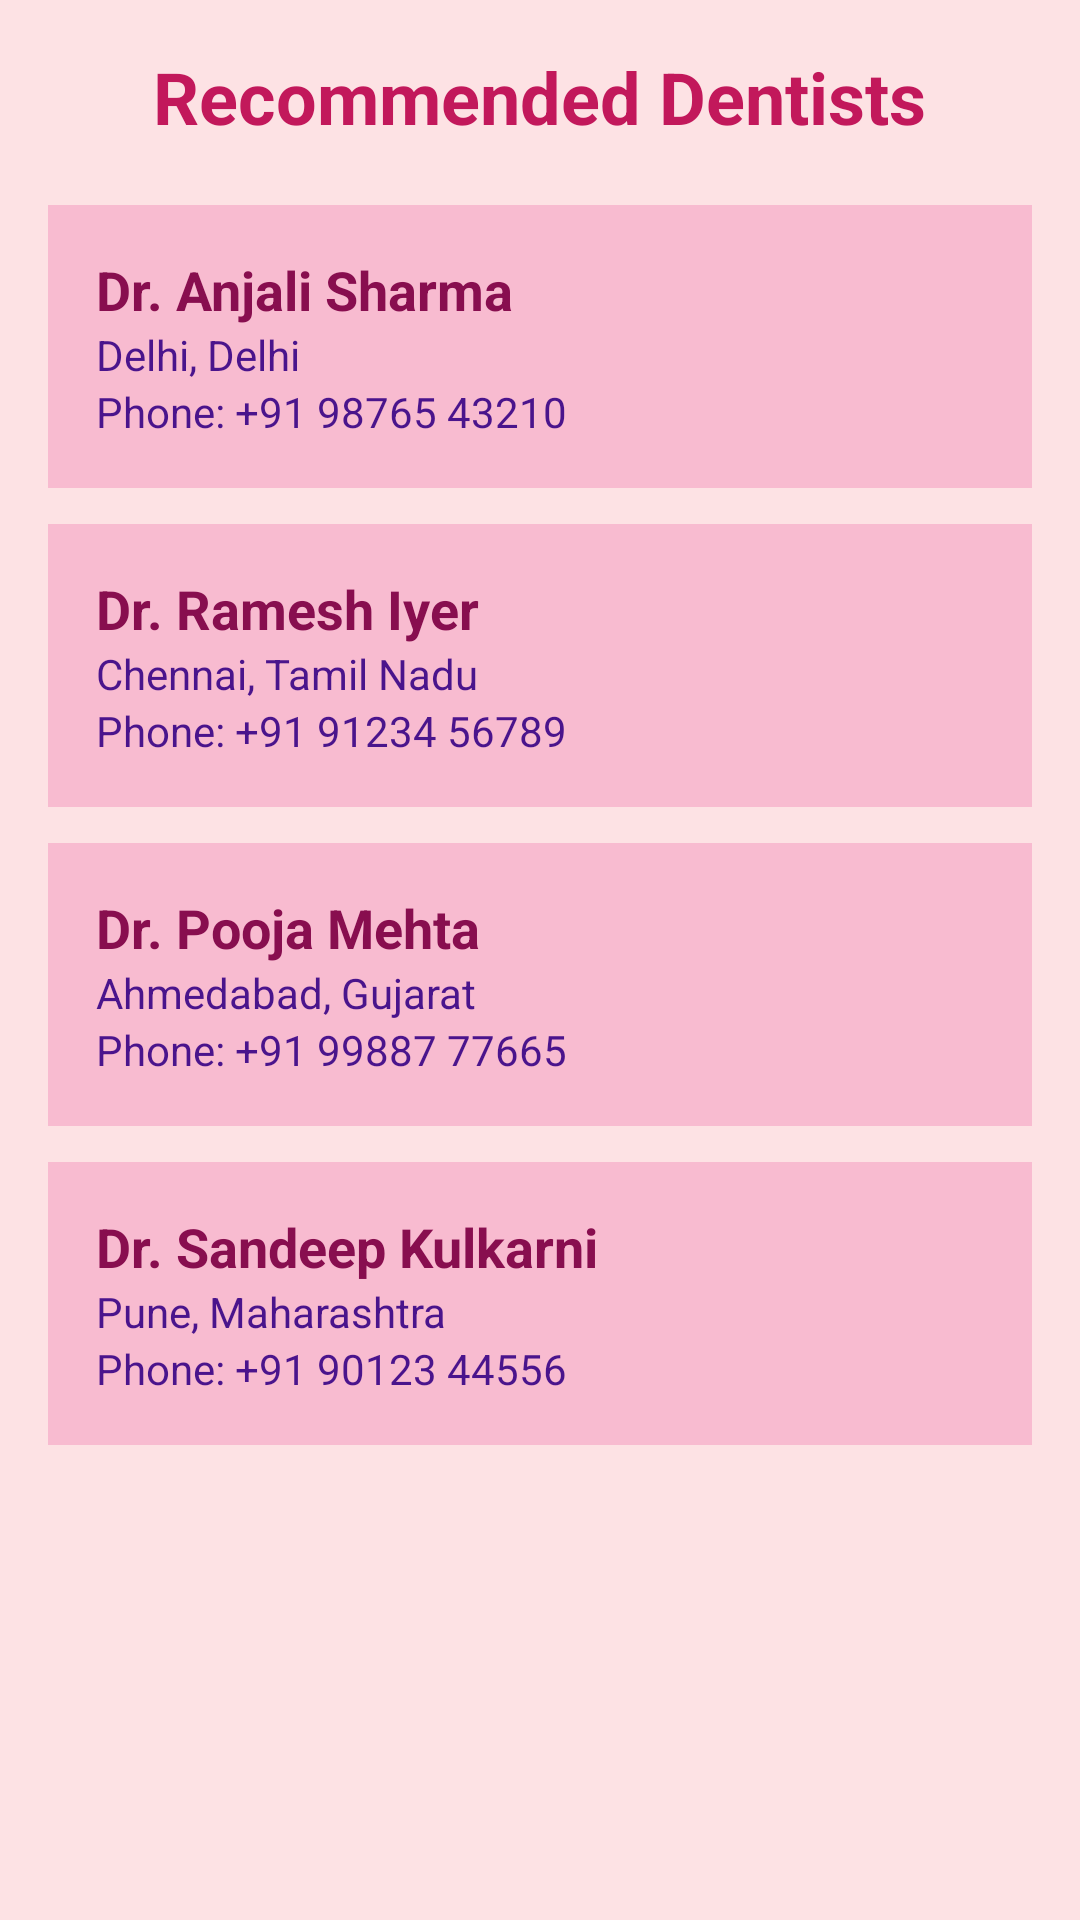

This screen was rendered from an Android layout file. Write that file and the resources it references.
<!-- AndroidManifest.xml: application theme Theme.Gringuard -->
<!-- res/layout/activity_dentist.xml -->
<?xml version="1.0" encoding="utf-8"?>
<ScrollView xmlns:android="http://schemas.android.com/apk/res/android"
    android:layout_width="match_parent"
    android:layout_height="match_parent"
    android:background="#FDE2E4">

    <LinearLayout
        android:layout_width="match_parent"
        android:layout_height="wrap_content"
        android:orientation="vertical"
        android:padding="16dp">

        <TextView
            android:layout_width="wrap_content"
            android:layout_height="wrap_content"
            android:text="Recommended Dentists"
            android:textSize="24sp"
            android:textStyle="bold"
            android:textColor="#C2185B"
            android:layout_gravity="center"
            android:paddingBottom="20dp"/>

        <LinearLayout
            android:layout_width="match_parent"
            android:layout_height="wrap_content"
            android:orientation="vertical"
            android:background="#F8BBD0"
            android:padding="16dp"
            android:layout_marginBottom="12dp">

            <TextView
                android:layout_width="wrap_content"
                android:layout_height="wrap_content"
                android:text="Dr. Anjali Sharma"
                android:textSize="18sp"
                android:textStyle="bold"
                android:textColor="#880E4F"/>

            <TextView
                android:layout_width="wrap_content"
                android:layout_height="wrap_content"
                android:text="Delhi, Delhi"
                android:textSize="14sp"
                android:textColor="#4A148C"/>

            <TextView
                android:layout_width="wrap_content"
                android:layout_height="wrap_content"
                android:text="Phone: +91 98765 43210"
                android:textSize="14sp"
                android:textColor="#4A148C"/>
        </LinearLayout>

        <LinearLayout
            android:layout_width="match_parent"
            android:layout_height="wrap_content"
            android:orientation="vertical"
            android:background="#F8BBD0"
            android:padding="16dp"
            android:layout_marginBottom="12dp">

            <TextView
                android:layout_width="wrap_content"
                android:layout_height="wrap_content"
                android:text="Dr. Ramesh Iyer"
                android:textSize="18sp"
                android:textStyle="bold"
                android:textColor="#880E4F"/>

            <TextView
                android:layout_width="wrap_content"
                android:layout_height="wrap_content"
                android:text="Chennai, Tamil Nadu"
                android:textSize="14sp"
                android:textColor="#4A148C"/>

            <TextView
                android:layout_width="wrap_content"
                android:layout_height="wrap_content"
                android:text="Phone: +91 91234 56789"
                android:textSize="14sp"
                android:textColor="#4A148C"/>
        </LinearLayout>

        <LinearLayout
            android:layout_width="match_parent"
            android:layout_height="wrap_content"
            android:orientation="vertical"
            android:background="#F8BBD0"
            android:padding="16dp"
            android:layout_marginBottom="12dp">

            <TextView
                android:layout_width="wrap_content"
                android:layout_height="wrap_content"
                android:text="Dr. Pooja Mehta"
                android:textSize="18sp"
                android:textStyle="bold"
                android:textColor="#880E4F"/>

            <TextView
                android:layout_width="wrap_content"
                android:layout_height="wrap_content"
                android:text="Ahmedabad, Gujarat"
                android:textSize="14sp"
                android:textColor="#4A148C"/>

            <TextView
                android:layout_width="wrap_content"
                android:layout_height="wrap_content"
                android:text="Phone: +91 99887 77665"
                android:textSize="14sp"
                android:textColor="#4A148C"/>
        </LinearLayout>

        <LinearLayout
            android:layout_width="match_parent"
            android:layout_height="wrap_content"
            android:orientation="vertical"
            android:background="#F8BBD0"
            android:padding="16dp">

            <TextView
                android:layout_width="wrap_content"
                android:layout_height="wrap_content"
                android:text="Dr. Sandeep Kulkarni"
                android:textSize="18sp"
                android:textStyle="bold"
                android:textColor="#880E4F" />


            <TextView
                android:layout_width="wrap_content"
                android:layout_height="wrap_content"
                android:text="Pune, Maharashtra"
                android:textSize="14sp"
                android:textColor="#4A148C"/>

            <TextView
                android:layout_width="wrap_content"
                android:layout_height="wrap_content"
                android:text="Phone: +91 90123 44556"
                android:textSize="14sp"
                android:textColor="#4A148C"/>
        </LinearLayout>

    </LinearLayout>
</ScrollView>
<!-- resources referenced by this layout -->
<resources>
  <style name="Theme.Gringuard" parent="Base.Theme.Gringuard" />
  <style name="Base.Theme.Gringuard" parent="Theme.Material3.DayNight.NoActionBar">
      </style>
</resources>
